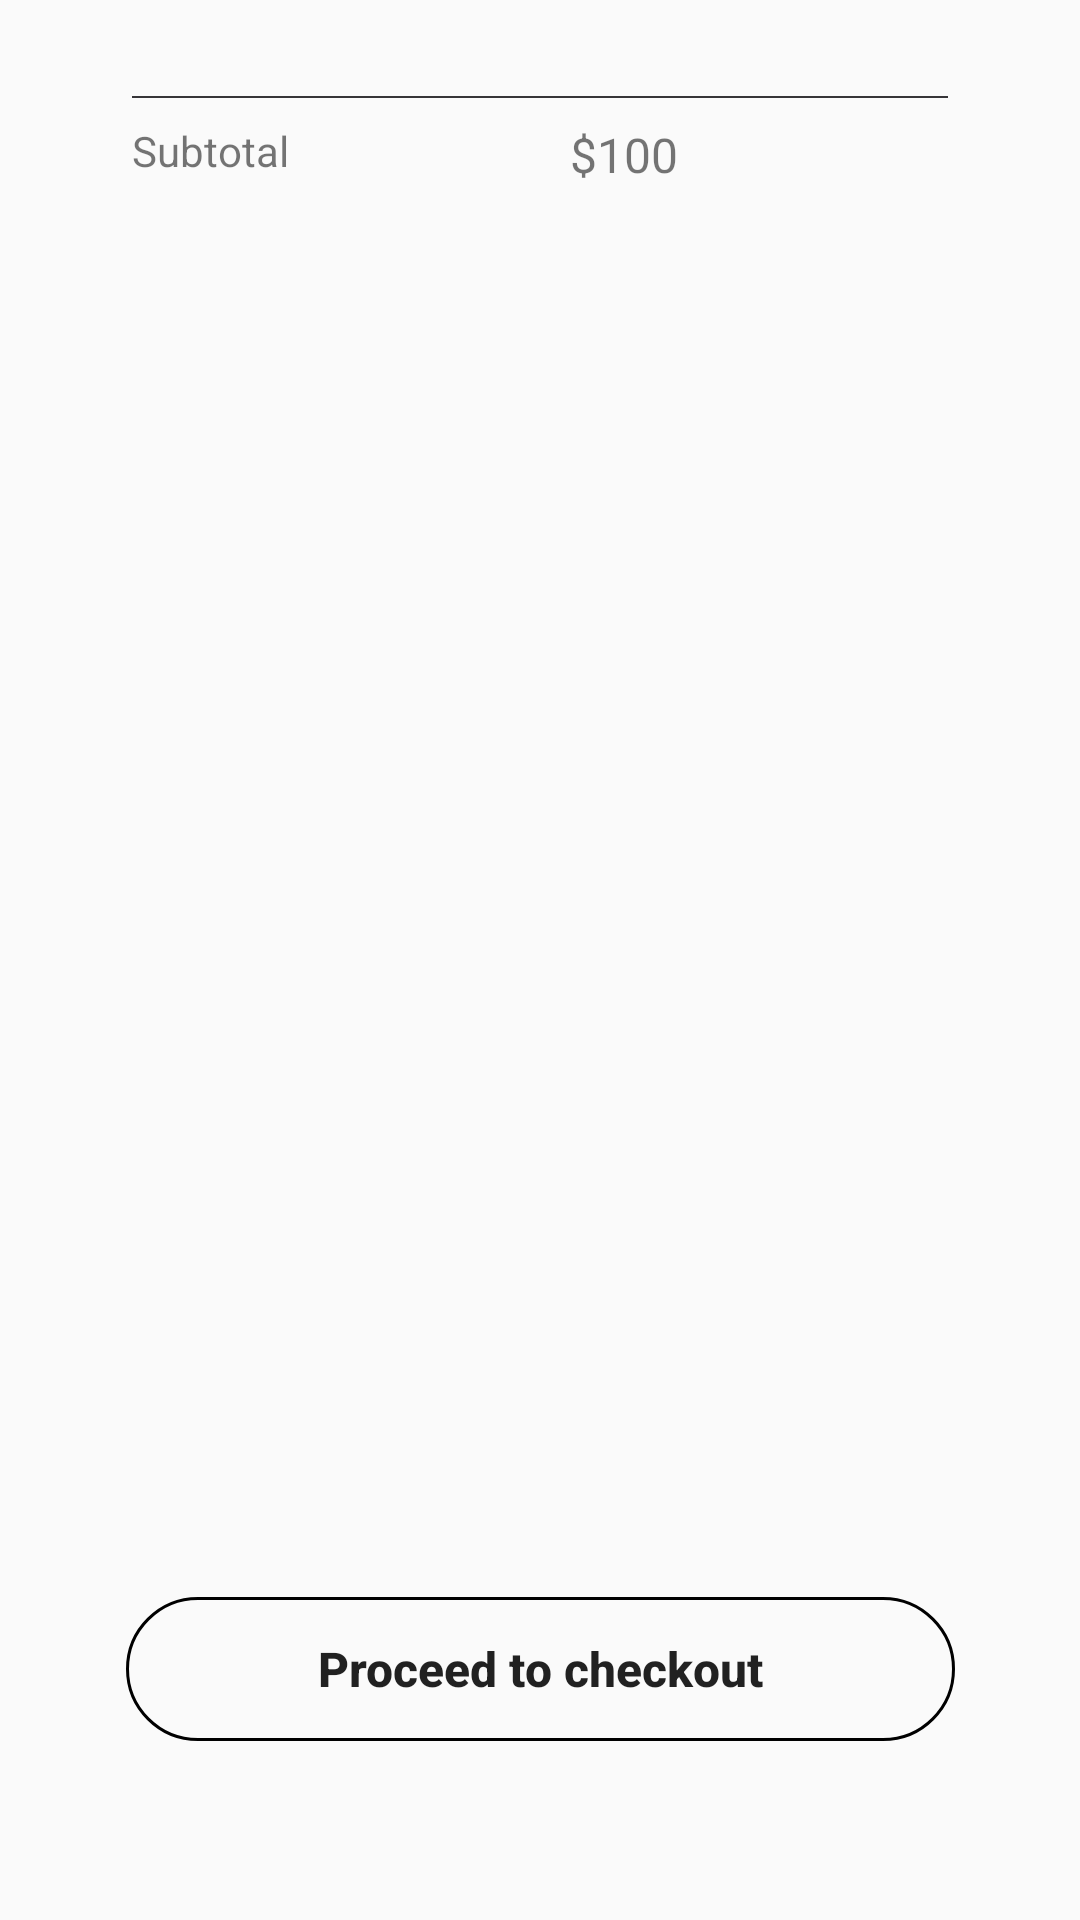

This screen was rendered from an Android layout file. Write that file and the resources it references.
<!-- AndroidManifest.xml: application theme AppTheme -->
<!-- res/layout/add_to_cart_fragment.xml -->
<?xml version="1.0" encoding="utf-8"?>
<android.support.constraint.ConstraintLayout xmlns:android="http://schemas.android.com/apk/res/android"
    xmlns:app="http://schemas.android.com/apk/res-auto"
    xmlns:tools="http://schemas.android.com/tools"
    android:orientation="vertical" android:layout_width="match_parent"
    android:layout_height="match_parent">

    <View
        android:id="@+id/view"
        android:layout_width="0dp"

        android:layout_height="0.5dp"

        android:background="@color/colorAppBlack"
        app:layout_constraintRight_toLeftOf="@+id/guideline10"
        android:layout_marginRight="8dp"
        android:layout_marginLeft="8dp"
        app:layout_constraintLeft_toLeftOf="@+id/guideline8"
        android:layout_marginTop="16dp"
        app:layout_constraintTop_toBottomOf="@+id/add_to_cart_listview" />

    <TextView
        android:id="@+id/textView2"
        android:layout_width="wrap_content"
        android:layout_height="wrap_content"
        android:text="Subtotal"
        android:layout_marginTop="8dp"
        app:layout_constraintTop_toBottomOf="@+id/view"
        android:layout_marginLeft="8dp"
        app:layout_constraintLeft_toLeftOf="@+id/guideline8" />

    <TextView
        android:id="@+id/textView3"
        android:layout_width="wrap_content"
        android:layout_height="wrap_content"
        android:text="$100"
        android:textSize="16sp"
        app:layout_constraintTop_toTopOf="@+id/textView2"
        android:layout_marginTop="0dp"
        app:layout_constraintRight_toLeftOf="@+id/guideline9"
        android:layout_marginRight="8dp" />




    <Button
        android:id="@+id/btn_proceed_add_to_cart"
        android:layout_width="wrap_content"
        android:layout_height="wrap_content"
        android:text="Proceed to checkout"

        android:background="@drawable/add_to_cart_button_design"
        android:textColor="@color/colorAppWhite"
        android:textAllCaps="false"
        android:textSize="16sp"
        android:paddingLeft="64dp"
        android:paddingRight="64dp"
        android:textStyle="bold"
        android:layout_marginTop="8dp"
        app:layout_constraintTop_toBottomOf="@+id/add_to_cart_listview"
        app:layout_constraintBottom_toBottomOf="parent"
        android:layout_marginBottom="8dp"
        app:layout_constraintVertical_bias="0.908"
        android:layout_marginRight="8dp"
        app:layout_constraintRight_toRightOf="parent"
        android:layout_marginLeft="8dp"
        app:layout_constraintLeft_toLeftOf="parent"
        app:layout_constraintHorizontal_bias="0.5" />

    <android.support.constraint.Guideline
        android:layout_width="wrap_content"
        android:layout_height="wrap_content"
        android:id="@+id/guideline8"
        android:orientation="vertical"
        app:layout_constraintGuide_percent="0.1" />

    <ListView
        android:id="@+id/add_to_cart_listview"
        android:layout_width="0dp"
        android:layout_height="wrap_content"

        android:layout_marginLeft="0dp"
        android:layout_marginRight="0dp"
        android:layout_marginTop="16dp"
        app:layout_constraintHorizontal_bias="1.0"
        app:layout_constraintLeft_toLeftOf="@id/guideline8"
        app:layout_constraintRight_toRightOf="parent"
        app:layout_constraintTop_toTopOf="parent"></ListView>

    <android.support.constraint.Guideline
        android:layout_width="wrap_content"
        android:layout_height="wrap_content"
        android:id="@+id/guideline9"
        android:orientation="vertical"
        app:layout_constraintGuide_percent="0.65" />

    <android.support.constraint.Guideline
        android:layout_width="wrap_content"
        android:layout_height="wrap_content"
        android:id="@+id/guideline10"
        android:orientation="vertical"
        app:layout_constraintGuide_percent="0.9" />


</android.support.constraint.ConstraintLayout>
<!-- resources referenced by this layout -->
<resources>
  <color name="colorAppBlack">#363538</color>
  <!-- drawable add_to_cart_button_design (drawable) -->
  <?xml version="1.0" encoding="utf-8"?>
  <selector xmlns:android="http://schemas.android.com/apk/res/android" android:layout_width="wrap_content" android:layout_height="wrap_content">
      <item android:state_pressed="true" >
          <shape android:shape="rectangle"  >
              <corners android:radius="120dip" />
              <stroke android:width="1dip" android:color="@color/colorAddToCartRedButton" />
              <gradient android:angle="-90" android:startColor="@color/colorAddToCartRedButton" android:endColor="@color/colorAddToCartRedButton"  />
          </shape>
      </item>
      <item android:state_focused="true">
          <shape android:shape="rectangle"  >
              <corners android:radius="120dip" />
              <stroke android:width="1dip" android:color="@color/colorAddToCartRedButton" />
              <solid android:color="@color/colorAddToCartRedButton"/>
          </shape>
      </item>
      <item >
          <shape android:shape="rectangle"  >
              <corners android:radius="120dip" />
              <stroke android:width="1dip" android:color="@color/colorAddToCartRedButton" />
              <gradient android:angle="-90" android:startColor="@color/colorAddToCartRedButton"  android:endColor="@color/colorAddToCartRedButton" />
          </shape>
      </item>
  </selector>
  <style name="AppTheme" parent="Theme.AppCompat.Light.NoActionBar">
          
          <item name="colorPrimary">@color/colorPrimary</item>
          <item name="colorPrimaryDark">@color/colorPrimaryDark</item>
          <item name="colorAccent">@color/colorAccent</item>
          <item name="drawerArrowStyle">@style/DrawerArrowStyle</item>
      </style>
  <color name="colorPrimary">#3F51B5</color>
  <color name="colorPrimaryDark">#303F9F</color>
  <color name="colorAccent">#FF4081</color>
  <style name="DrawerArrowStyle" parent="Widget.AppCompat.DrawerArrowToggle">
          <item name="color">@android:color/white</item>
      </style>
</resources>
